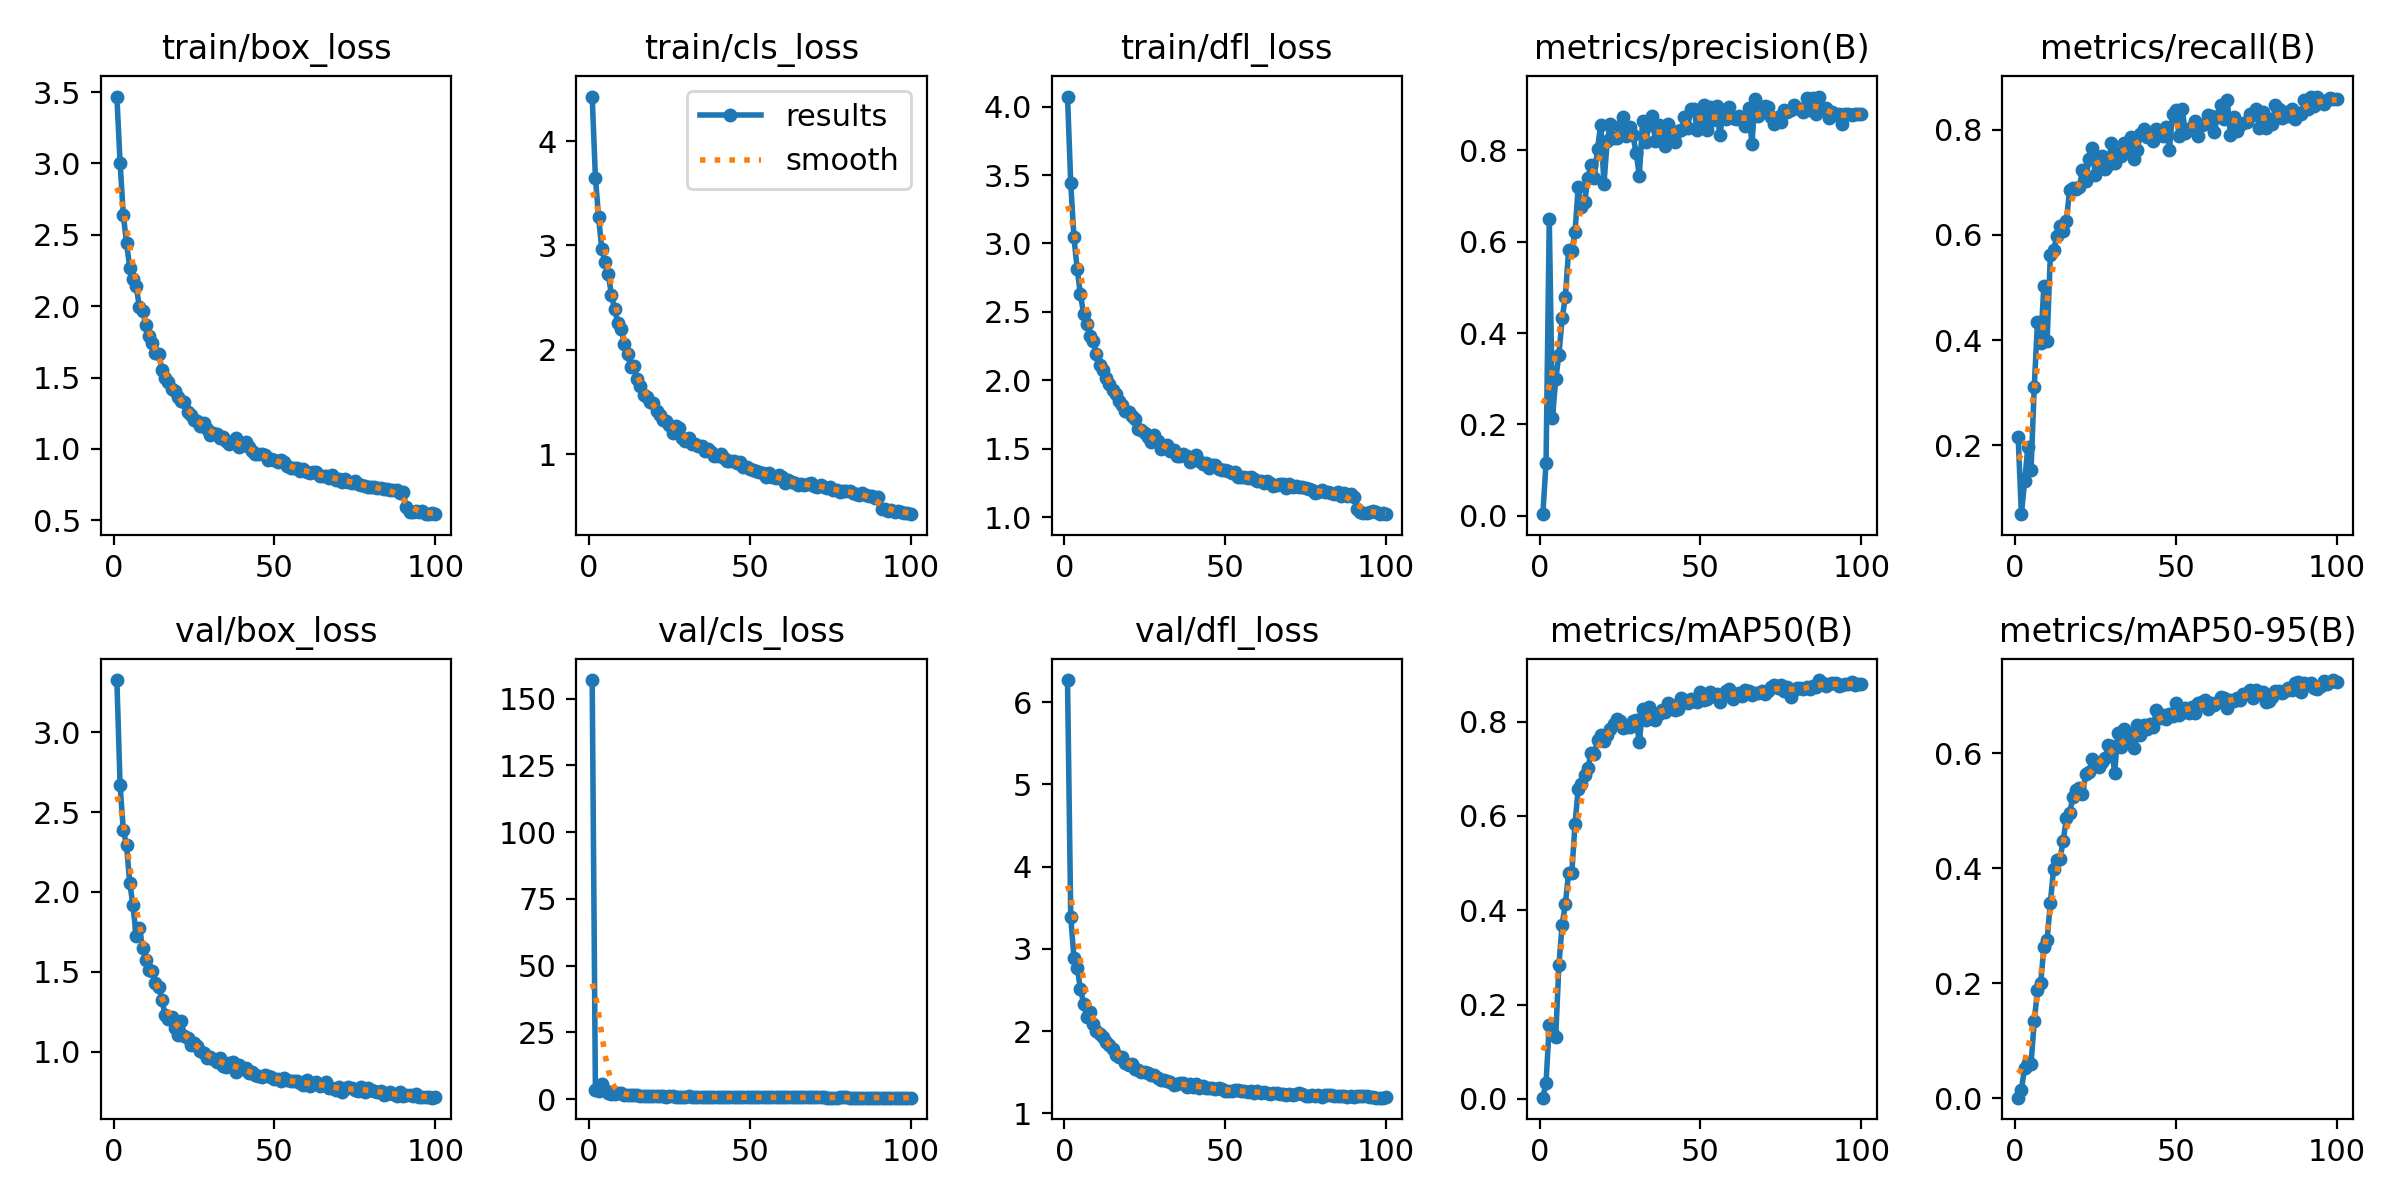

The file beside this chart, header and first rows:
epoch, time, train/box_loss, train/cls_loss, train/dfl_loss, metrics/precision(B), metrics/recall(B), metrics/mAP50(B), metrics/mAP50-95(B), val/box_loss, val/cls_loss, val/dfl_loss, lr/pg0, lr/pg1, lr/pg2
1, 24.22, 3.469, 4.427, 4.073, 0.00316, 0.2153, 0.00241, 0.00066, 3.328, 157, 6.269, 0.0005535, 0.0005535, 0.0005535
2, 45.87, 3.005, 3.65, 3.441, 0.1162, 0.06887, 0.03452, 0.01403, 2.669, 3.365, 3.392, 0.001098, 0.001098, 0.001098
3, 67.58, 2.641, 3.269, 3.044, 0.6503, 0.1312, 0.1574, 0.05244, 2.391, 2.929, 2.888, 0.001632, 0.001632, 0.001632
4, 89.59, 2.444, 2.962, 2.816, 0.2146, 0.1958, 0.141, 0.06042, 2.291, 5.827, 2.77, 0.001617, 0.001617, 0.001617
5, 111.3, 2.27, 2.844, 2.63, 0.2983, 0.1533, 0.1317, 0.05855, 2.058, 3.499, 2.517, 0.001601, 0.001601, 0.001601
6, 132.9, 2.19, 2.723, 2.487, 0.3527, 0.3103, 0.2844, 0.1341, 1.915, 2.327, 2.335, 0.001584, 0.001584, 0.001584
7, 154.6, 2.14, 2.522, 2.412, 0.4321, 0.434, 0.3692, 0.1874, 1.725, 2.021, 2.169, 0.001568, 0.001568, 0.001568
8, 176.5, 1.994, 2.386, 2.322, 0.4788, 0.3949, 0.4134, 0.1997, 1.773, 1.977, 2.229, 0.001551, 0.001551, 0.001551
9, 198.2, 1.964, 2.255, 2.285, 0.5812, 0.5033, 0.4789, 0.2635, 1.647, 2.347, 2.081, 0.001535, 0.001535, 0.001535
10, 220.2, 1.871, 2.198, 2.194, 0.5795, 0.3979, 0.4781, 0.2758, 1.575, 2.287, 1.997, 0.001518, 0.001518, 0.001518
11, 241.9, 1.792, 2.05, 2.115, 0.6205, 0.5611, 0.5832, 0.3397, 1.513, 1.58, 1.962, 0.001502, 0.001502, 0.001502
12, 263.6, 1.742, 1.96, 2.076, 0.7202, 0.5713, 0.6581, 0.3982, 1.507, 1.624, 1.926, 0.001485, 0.001485, 0.001485
13, 285.7, 1.669, 1.832, 2.021, 0.6758, 0.5975, 0.6669, 0.4146, 1.427, 1.454, 1.861, 0.001469, 0.001469, 0.001469
14, 307.6, 1.666, 1.842, 1.974, 0.6869, 0.6167, 0.6861, 0.4161, 1.406, 1.546, 1.833, 0.001452, 0.001452, 0.001452
15, 329.2, 1.555, 1.721, 1.928, 0.7392, 0.6075, 0.7008, 0.4475, 1.323, 1.414, 1.779, 0.001436, 0.001436, 0.001436
16, 351, 1.495, 1.652, 1.898, 0.769, 0.6275, 0.7346, 0.4878, 1.229, 1.29, 1.711, 0.001419, 0.001419, 0.001419
17, 372.7, 1.47, 1.563, 1.847, 0.7395, 0.6863, 0.7317, 0.4955, 1.201, 1.228, 1.686, 0.001403, 0.001403, 0.001403
18, 394.5, 1.418, 1.544, 1.824, 0.8042, 0.6889, 0.7618, 0.5249, 1.216, 1.152, 1.68, 0.001386, 0.001386, 0.001386
19, 416.1, 1.404, 1.503, 1.78, 0.8566, 0.6878, 0.7708, 0.5368, 1.148, 1.156, 1.608, 0.00137, 0.00137, 0.00137
20, 438, 1.367, 1.486, 1.766, 0.7263, 0.6906, 0.7599, 0.5398, 1.104, 1.18, 1.591, 0.001353, 0.001353, 0.001353
21, 459.8, 1.337, 1.415, 1.739, 0.8211, 0.7233, 0.7727, 0.5292, 1.188, 1.106, 1.597, 0.001337, 0.001337, 0.001337
22, 481.5, 1.328, 1.376, 1.717, 0.8578, 0.7029, 0.7847, 0.5642, 1.1, 0.9887, 1.544, 0.00132, 0.00132, 0.00132
23, 503.4, 1.258, 1.329, 1.645, 0.8273, 0.7442, 0.7948, 0.568, 1.085, 1.019, 1.532, 0.001304, 0.001304, 0.001304
24, 525.2, 1.237, 1.312, 1.638, 0.8281, 0.7662, 0.8055, 0.5895, 1.042, 0.9466, 1.503, 0.001287, 0.001287, 0.001287
25, 546.9, 1.204, 1.278, 1.615, 0.8531, 0.7143, 0.8021, 0.5848, 1.056, 0.9663, 1.499, 0.001271, 0.001271, 0.001271
26, 568.6, 1.194, 1.204, 1.586, 0.8736, 0.7466, 0.7867, 0.5765, 1.033, 0.9722, 1.495, 0.001254, 0.001254, 0.001254
27, 590.3, 1.159, 1.271, 1.554, 0.8323, 0.7496, 0.7881, 0.5856, 1.005, 0.9513, 1.468, 0.001238, 0.001238, 0.001238
28, 612.2, 1.179, 1.254, 1.598, 0.8511, 0.7262, 0.7892, 0.5913, 0.9908, 0.9416, 1.46, 0.001221, 0.001221, 0.001221
29, 633.8, 1.143, 1.156, 1.561, 0.8331, 0.7327, 0.8018, 0.6139, 0.9598, 0.9019, 1.431, 0.001205, 0.001205, 0.001205
30, 655.6, 1.097, 1.129, 1.498, 0.7952, 0.7756, 0.8029, 0.6124, 0.967, 0.925, 1.407, 0.001188, 0.001188, 0.001188
31, 677.3, 1.112, 1.151, 1.517, 0.745, 0.7368, 0.7566, 0.5667, 0.9505, 1.016, 1.401, 0.001172, 0.001172, 0.001172
32, 699, 1.108, 1.098, 1.527, 0.8642, 0.7557, 0.8265, 0.6356, 0.9346, 0.8745, 1.39, 0.001155, 0.001155, 0.001155
33, 720.7, 1.08, 1.093, 1.482, 0.8178, 0.7509, 0.8035, 0.6117, 0.9609, 0.8503, 1.386, 0.001139, 0.001139, 0.001139
34, 742.4, 1.083, 1.074, 1.492, 0.8564, 0.7746, 0.8305, 0.6421, 0.9069, 0.7808, 1.339, 0.001122, 0.001122, 0.001122
35, 764.4, 1.059, 1.073, 1.452, 0.8747, 0.7609, 0.8169, 0.6337, 0.9031, 0.8123, 1.36, 0.001106, 0.001106, 0.001106
36, 786.2, 1.038, 1.032, 1.448, 0.8205, 0.7861, 0.8046, 0.6211, 0.9249, 0.8338, 1.367, 0.001089, 0.001089, 0.001089
37, 807.9, 1.047, 1.051, 1.463, 0.8567, 0.7453, 0.8155, 0.6096, 0.9328, 0.8711, 1.363, 0.001073, 0.001073, 0.001073
38, 829.7, 1.074, 1.02, 1.45, 0.8444, 0.762, 0.8258, 0.6491, 0.8742, 0.7684, 1.318, 0.001056, 0.001056, 0.001056
39, 851.4, 1.016, 0.9843, 1.407, 0.8092, 0.7912, 0.8197, 0.6312, 0.9149, 0.7972, 1.351, 0.00104, 0.00104, 0.00104
40, 873.1, 1.03, 0.9805, 1.433, 0.8587, 0.8013, 0.8407, 0.6497, 0.8918, 0.7747, 1.325, 0.001023, 0.001023, 0.001023
41, 894.8, 1.047, 1, 1.455, 0.8339, 0.7871, 0.8357, 0.6419, 0.8978, 0.7802, 1.351, 0.001007, 0.001007, 0.001007
42, 916.4, 1.012, 0.965, 1.414, 0.8179, 0.7885, 0.8258, 0.6509, 0.8637, 0.7607, 1.305, 0.0009904, 0.0009904, 0.0009904
43, 938.1, 0.9828, 0.9354, 1.39, 0.842, 0.7781, 0.8269, 0.6457, 0.8701, 0.7694, 1.336, 0.0009739, 0.0009739, 0.0009739
44, 959.9, 0.9645, 0.9362, 1.395, 0.844, 0.8008, 0.8498, 0.6762, 0.8533, 0.7459, 1.303, 0.0009574, 0.0009574, 0.0009574
45, 981.6, 0.9671, 0.937, 1.362, 0.8728, 0.798, 0.8464, 0.6622, 0.8444, 0.7455, 1.303, 0.0009409, 0.0009409, 0.0009409
46, 1003, 0.9637, 0.9186, 1.383, 0.8496, 0.7891, 0.8394, 0.6675, 0.8379, 0.7323, 1.306, 0.0009244, 0.0009244, 0.0009244
47, 1025, 0.9604, 0.9258, 1.379, 0.8906, 0.8057, 0.8476, 0.6595, 0.8504, 0.7292, 1.298, 0.0009078, 0.0009078, 0.0009078
48, 1047, 0.9232, 0.8733, 1.355, 0.8908, 0.7619, 0.844, 0.6684, 0.8444, 0.7325, 1.305, 0.0008913, 0.0008913, 0.0008913
49, 1068, 0.9295, 0.8711, 1.343, 0.8442, 0.8296, 0.8416, 0.6647, 0.8375, 0.7468, 1.298, 0.0008748, 0.0008748, 0.0008748
50, 1090, 0.9229, 0.8533, 1.349, 0.864, 0.8378, 0.8625, 0.6885, 0.8248, 0.6911, 1.272, 0.0008583, 0.0008583, 0.0008583
51, 1112, 0.9075, 0.8442, 1.339, 0.9003, 0.7886, 0.846, 0.6664, 0.8256, 0.6798, 1.27, 0.0008418, 0.0008418, 0.0008418
52, 1134, 0.9194, 0.8333, 1.327, 0.8457, 0.8397, 0.8477, 0.6782, 0.8181, 0.6829, 1.274, 0.0008253, 0.0008253, 0.0008253
53, 1155, 0.9065, 0.8274, 1.331, 0.8952, 0.7935, 0.8631, 0.6794, 0.8332, 0.6703, 1.283, 0.0008088, 0.0008088, 0.0008088
54, 1177, 0.8788, 0.8136, 1.297, 0.8664, 0.8004, 0.8536, 0.6705, 0.8199, 0.6788, 1.278, 0.0007923, 0.0007923, 0.0007923
55, 1199, 0.8676, 0.7836, 1.298, 0.8981, 0.8061, 0.8578, 0.6814, 0.8157, 0.6564, 1.268, 0.0007758, 0.0007758, 0.0007758
56, 1221, 0.8663, 0.8192, 1.298, 0.8345, 0.8165, 0.8415, 0.6702, 0.8138, 0.6891, 1.277, 0.0007593, 0.0007593, 0.0007593
57, 1242, 0.8676, 0.7773, 1.284, 0.8774, 0.7876, 0.8536, 0.6872, 0.8126, 0.6547, 1.255, 0.0007428, 0.0007428, 0.0007428
58, 1264, 0.8443, 0.7728, 1.294, 0.8687, 0.8094, 0.8641, 0.6903, 0.8004, 0.629, 1.266, 0.0007263, 0.0007263, 0.0007263
59, 1286, 0.8626, 0.7966, 1.283, 0.8943, 0.812, 0.8684, 0.6937, 0.791, 0.674, 1.245, 0.0007098, 0.0007098, 0.0007098
60, 1308, 0.842, 0.777, 1.268, 0.8707, 0.8274, 0.8472, 0.6781, 0.8193, 0.6489, 1.267, 0.0006933, 0.0006933, 0.0006933
... 40 more rows
